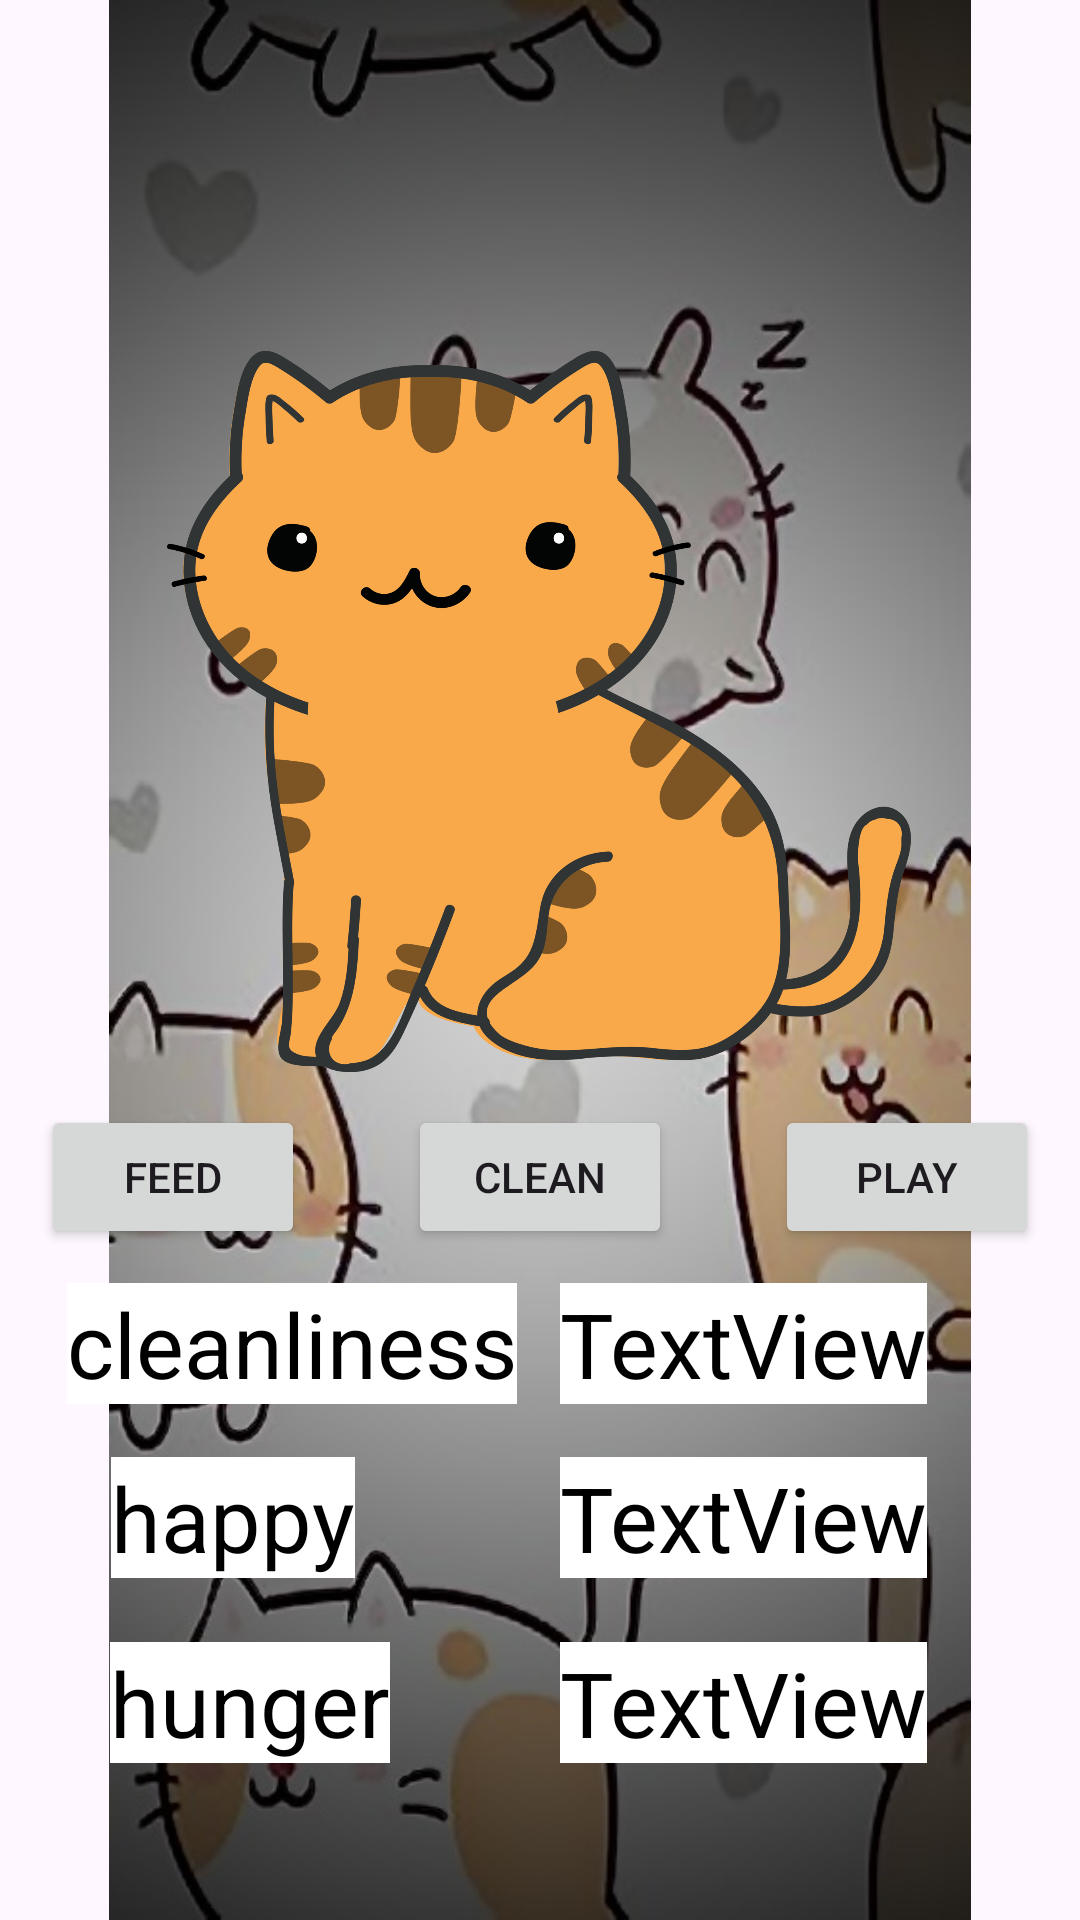

Write the Android layout XML for this screen, with the resource values it uses.
<!-- AndroidManifest.xml: application theme Theme.Mypetcare -->
<!-- res/layout/activity_main2.xml -->
<?xml version="1.0" encoding="utf-8"?>
<androidx.constraintlayout.widget.ConstraintLayout xmlns:android="http://schemas.android.com/apk/res/android"
    xmlns:app="http://schemas.android.com/apk/res-auto"
    xmlns:tools="http://schemas.android.com/tools"
    android:id="@+id/main"
    android:layout_width="match_parent"
    android:layout_height="match_parent"
    tools:context=".MainActivity2">

    <ImageView
        android:id="@+id/imageView3"
        android:layout_width="wrap_content"
        android:layout_height="wrap_content"
        app:layout_constraintBottom_toBottomOf="parent"
        app:layout_constraintEnd_toEndOf="parent"
        app:layout_constraintHorizontal_bias="0.0"
        app:layout_constraintStart_toStartOf="parent"
        app:layout_constraintTop_toTopOf="parent"
        app:layout_constraintVertical_bias="0.0"
        app:srcCompat="@drawable/bg2" />

    <Button
        android:id="@+id/feedButton"
        android:layout_width="wrap_content"
        android:layout_height="wrap_content"
        android:text="Feed"
        app:layout_constraintBottom_toBottomOf="parent"
        app:layout_constraintEnd_toEndOf="parent"
        app:layout_constraintHorizontal_bias="0.05"
        app:layout_constraintStart_toStartOf="parent"
        app:layout_constraintTop_toTopOf="parent"
        app:layout_constraintVertical_bias="0.622" />

    <Button
        android:id="@+id/cleanButton"
        android:layout_width="wrap_content"
        android:layout_height="wrap_content"
        android:text="Clean"
        app:layout_constraintBottom_toBottomOf="parent"
        app:layout_constraintEnd_toEndOf="parent"
        app:layout_constraintStart_toStartOf="parent"
        app:layout_constraintTop_toTopOf="parent"
        app:layout_constraintVertical_bias="0.622" />

    <Button
        android:id="@+id/playButton"
        android:layout_width="wrap_content"
        android:layout_height="wrap_content"
        android:text="Play"
        app:layout_constraintBottom_toBottomOf="parent"
        app:layout_constraintEnd_toEndOf="parent"
        app:layout_constraintHorizontal_bias="0.95"
        app:layout_constraintStart_toStartOf="parent"
        app:layout_constraintTop_toTopOf="parent"
        app:layout_constraintVertical_bias="0.622" />

    <ImageView
        android:id="@+id/petImage"
        android:layout_width="248dp"
        android:layout_height="453dp"
        app:layout_constraintBottom_toBottomOf="parent"
        app:layout_constraintEnd_toEndOf="parent"
        app:layout_constraintHorizontal_bias="0.496"
        app:layout_constraintStart_toStartOf="@+id/imageView3"
        app:layout_constraintTop_toTopOf="@+id/imageView3"
        app:layout_constraintVertical_bias="0.057"
        app:srcCompat="@drawable/cat" />

    <TextView
        android:id="@+id/healthTextView"
        android:layout_width="wrap_content"
        android:layout_height="wrap_content"
        android:background="@color/white"
        android:text="TextView"
        android:textColor="@color/black"
        android:textSize="30sp"
        app:layout_constraintBottom_toBottomOf="parent"
        app:layout_constraintEnd_toEndOf="parent"
        app:layout_constraintHorizontal_bias="0.785"
        app:layout_constraintStart_toStartOf="@+id/imageView3"
        app:layout_constraintTop_toTopOf="parent"
        app:layout_constraintVertical_bias="0.713" />

    <TextView
        android:id="@+id/hungerText"
        android:layout_width="wrap_content"
        android:layout_height="wrap_content"
        android:background="@color/white"
        android:text="hunger"
        android:textColor="@color/black"
        android:textSize="30sp"
        app:layout_constraintBottom_toBottomOf="parent"
        app:layout_constraintEnd_toEndOf="parent"
        app:layout_constraintHorizontal_bias="0.138"
        app:layout_constraintStart_toStartOf="@+id/imageView3"
        app:layout_constraintTop_toTopOf="parent"
        app:layout_constraintVertical_bias="0.913" />

    <TextView
        android:id="@+id/cleanText"
        android:layout_width="wrap_content"
        android:layout_height="wrap_content"
        android:background="@color/white"
        android:text="cleanliness"
        android:textColor="@color/black"
        android:textSize="30sp"
        app:layout_constraintBottom_toBottomOf="parent"
        app:layout_constraintEnd_toEndOf="parent"
        app:layout_constraintHorizontal_bias="0.107"
        app:layout_constraintStart_toStartOf="@+id/imageView3"
        app:layout_constraintTop_toTopOf="parent"
        app:layout_constraintVertical_bias="0.713" />

    <TextView
        android:id="@+id/health"
        android:layout_width="wrap_content"
        android:layout_height="wrap_content"
        android:background="@color/white"
        android:text="happy"
        android:textColor="@color/black"
        android:textSize="30sp"
        app:layout_constraintBottom_toBottomOf="parent"
        app:layout_constraintEnd_toEndOf="parent"
        app:layout_constraintHorizontal_bias="0.133"
        app:layout_constraintStart_toStartOf="@+id/imageView3"
        app:layout_constraintTop_toTopOf="parent"
        app:layout_constraintVertical_bias="0.81" />

    <TextView
        android:id="@+id/hungerTextView"
        android:layout_width="wrap_content"
        android:layout_height="wrap_content"
        android:background="@color/white"
        android:text="TextView"
        android:textColor="@color/black"
        android:textSize="30sp"
        app:layout_constraintBottom_toBottomOf="parent"
        app:layout_constraintEnd_toEndOf="parent"
        app:layout_constraintHorizontal_bias="0.785"
        app:layout_constraintStart_toStartOf="@+id/imageView3"
        app:layout_constraintTop_toTopOf="parent"
        app:layout_constraintVertical_bias="0.913" />

    <TextView
        android:id="@+id/cleanTextView"
        android:layout_width="wrap_content"
        android:layout_height="wrap_content"
        android:background="@color/white"
        android:text="TextView"
        android:textColor="@color/black"
        android:textSize="30sp"
        app:layout_constraintBottom_toBottomOf="parent"
        app:layout_constraintEnd_toEndOf="parent"
        app:layout_constraintHorizontal_bias="0.785"
        app:layout_constraintStart_toStartOf="@+id/imageView3"
        app:layout_constraintTop_toTopOf="parent"
        app:layout_constraintVertical_bias="0.81" />

</androidx.constraintlayout.widget.ConstraintLayout>
<!-- resources referenced by this layout -->
<resources>
  <!-- drawable bg2: jpeg bitmap (drawable, 62147 bytes) -->
  <!-- drawable cat: png bitmap (drawable, 270063 bytes) -->
  <style name="Theme.Mypetcare" parent="Base.Theme.Mypetcare" />
  <style name="Base.Theme.Mypetcare" parent="Theme.Material3.DayNight.NoActionBar">
          
          
      </style>
  <!-- not gathered from this repository: default colours our renderer supplied (Android Studio template values) -->
  <color name="black">#FF000000</color>
  <color name="white">#FFFFFFFF</color>
</resources>
